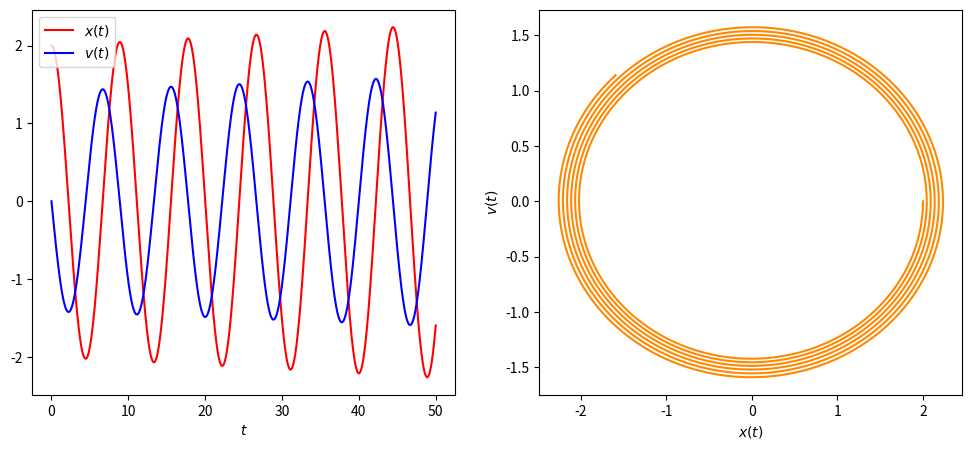

Write the Python code that produced this figure.
# -*- coding: utf-8 -*-
"""
Created on Wed Sep 18 19:55:18 2024

@author: luish
"""

import numpy as np
import matplotlib.pyplot as plt

# Definición de la ecuación del oscilador armónico
def harmonic_eq(x, t, k):
    return x[1], -k * x[0]

# Método de Euler para la integración
def euler_2var(x, func, t, k, dt):
    y = func(x, t, k)
    return x[0] + dt * y[0], x[1] + dt * y[1]

# Función que realiza el cálculo y grafica los resultados
def calc_plot2var(method, equation, k, dt, n_steps):
    t = np.arange(0, n_steps * dt, dt)
    x = np.zeros((n_steps, 2))
    x[0][0] = 2.0  # Posición inicial

    # Iteración del método de Euler
    for i in range(n_steps - 1):
        x[i + 1] = method(x[i], harmonic_eq, t[i], k, dt)

    # Graficar resultados
    fig = plt.figure(figsize=(12, 5))

    # Gráfica de x(t) y v(t)
    axes = fig.add_subplot(1, 2, 1)
    axes.plot(t, x[:, 0], 'r', label="$x(t)$")
    axes.plot(t, x[:, 1], 'b', label="$v(t)$")
    axes.set_xlabel("$t$")
    plt.legend(loc='upper left')

    # Gráfica de la trayectoria en el espacio fase x-v
    axes = fig.add_subplot(1, 2, 2)
    axes.plot(x[:, 0], x[:, 1], '#ff8800')
    axes.set_xlabel("$x(t)$")
    axes.set_ylabel("$v(t)$")
    plt.show()

# Parámetros y ejecución
if __name__ == "__main__":
    dt = 0.01  # Paso de tiempo
    n_steps = 5000  # Número de pasos
    k = 0.5  # Constante de la ecuación
    calc_plot2var(euler_2var, harmonic_eq, k, dt, n_steps)
